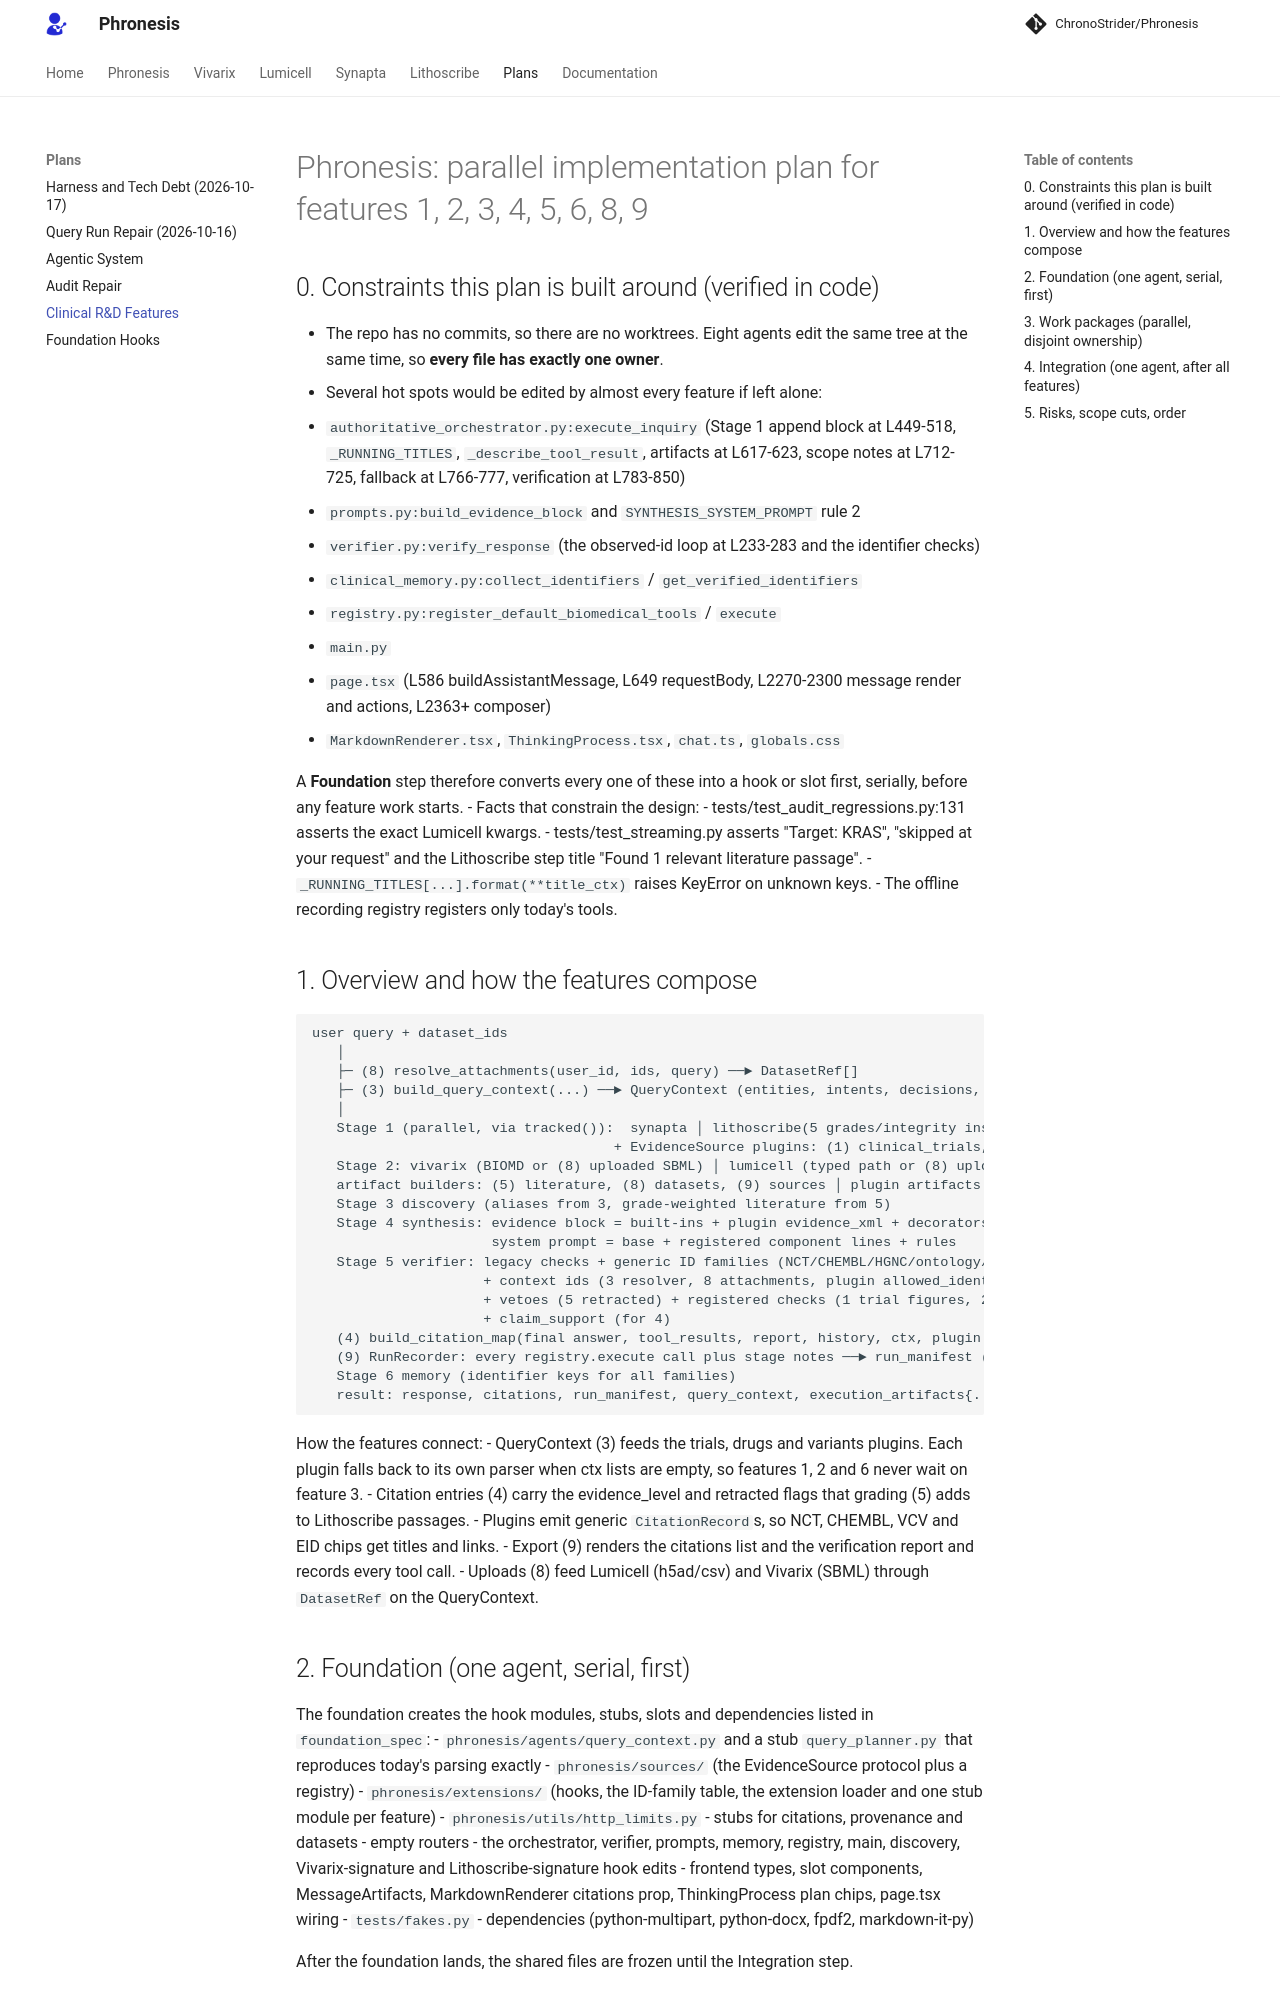

repository: AtlasRoX/phronesis-CS · page: plans/clinical-rd-features/index.html · generator: mkdocs

# Phronesis: parallel implementation plan for features 1, 2, 3, 4, 5, 6, 8, 9

## 0. Constraints this plan is built around (verified in code)

- The repo has no commits, so there are no worktrees. Eight agents edit the same tree at the same time, so **every file has exactly one owner**.
- Several hot spots would be edited by almost every feature if left alone:
  - `authoritative_orchestrator.py:execute_inquiry` (Stage 1 append block at L449-518, `_RUNNING_TITLES`, `_describe_tool_result`, artifacts at L617-623, scope notes at L712-725, fallback at L766-777, verification at L783-850)
  - `prompts.py:build_evidence_block` and `SYNTHESIS_SYSTEM_PROMPT` rule 2
  - `verifier.py:verify_response` (the observed-id loop at L233-283 and the identifier checks)
  - `clinical_memory.py:collect_identifiers` / `get_verified_identifiers`
  - `registry.py:register_default_biomedical_tools` / `execute`
  - `main.py`
  - `page.tsx` (L586 buildAssistantMessage, L649 requestBody, L2270-2300 message render and actions, L2363+ composer)
  - `MarkdownRenderer.tsx`, `ThinkingProcess.tsx`, `chat.ts`, `globals.css`

  A **Foundation** step therefore converts every one of these into a hook or slot first, serially, before any feature work starts.
- Facts that constrain the design:
  - tests/test_audit_regressions.py:131 asserts the exact Lumicell kwargs.
  - tests/test_streaming.py asserts "Target: KRAS", "skipped at your request" and the Lithoscribe step title "Found 1 relevant literature passage".
  - `_RUNNING_TITLES[...].format(**title_ctx)` raises KeyError on unknown keys.
  - The offline recording registry registers only today's tools.

## 1. Overview and how the features compose

```
user query + dataset_ids
   │
   ├─ (8) resolve_attachments(user_id, ids, query) ──► DatasetRef[]
   ├─ (3) build_query_context(...) ──► QueryContext (entities, intents, decisions, attachments)
   │
   Stage 1 (parallel, via tracked()):  synapta │ lithoscribe(5 grades/integrity inside) │ websurfer
                                     + EvidenceSource plugins: (1) clinical_trials, (2) chembl + openfda, (6) variant_intel
   Stage 2: vivarix (BIOMD or (8) uploaded SBML) │ lumicell (typed path or (8) uploaded h5ad/csv)
   artifact builders: (5) literature, (8) datasets, (9) sources │ plugin artifacts: clinical_trials, drug_intel, variant_intel
   Stage 3 discovery (aliases from 3, grade-weighted literature from 5)
   Stage 4 synthesis: evidence block = built-ins + plugin evidence_xml + decorators (5 grades, 8 provenance, 3 query_entities)
                      system prompt = base + registered component lines + rules
   Stage 5 verifier: legacy checks + generic ID families (NCT/CHEMBL/HGNC/ontology/rs/VCV/CIViC/GEO/ds_)
                     + context ids (3 resolver, 8 attachments, plugin allowed_identifiers)
                     + vetoes (5 retracted) + registered checks (1 trial figures, 2 IC50/FAERS, 5 EoC/design, 6 frequencies, 8 consent)
                     + claim_support (for 4)
   (4) build_citation_map(final answer, tool_results, report, history, ctx, plugin citation records)
   (9) RunRecorder: every registry.execute call plus stage notes ──► run_manifest (+ RunStore)
   Stage 6 memory (identifier keys for all families)
   result: response, citations, run_manifest, query_context, execution_artifacts{...}
```

How the features connect:
- QueryContext (3) feeds the trials, drugs and variants plugins. Each plugin falls back to its own parser when ctx lists are empty, so features 1, 2 and 6 never wait on feature 3.
- Citation entries (4) carry the evidence_level and retracted flags that grading (5) adds to Lithoscribe passages.
- Plugins emit generic `CitationRecord`s, so NCT, CHEMBL, VCV and EID chips get titles and links.
- Export (9) renders the citations list and the verification report and records every tool call.
- Uploads (8) feed Lumicell (h5ad/csv) and Vivarix (SBML) through `DatasetRef` on the QueryContext.
